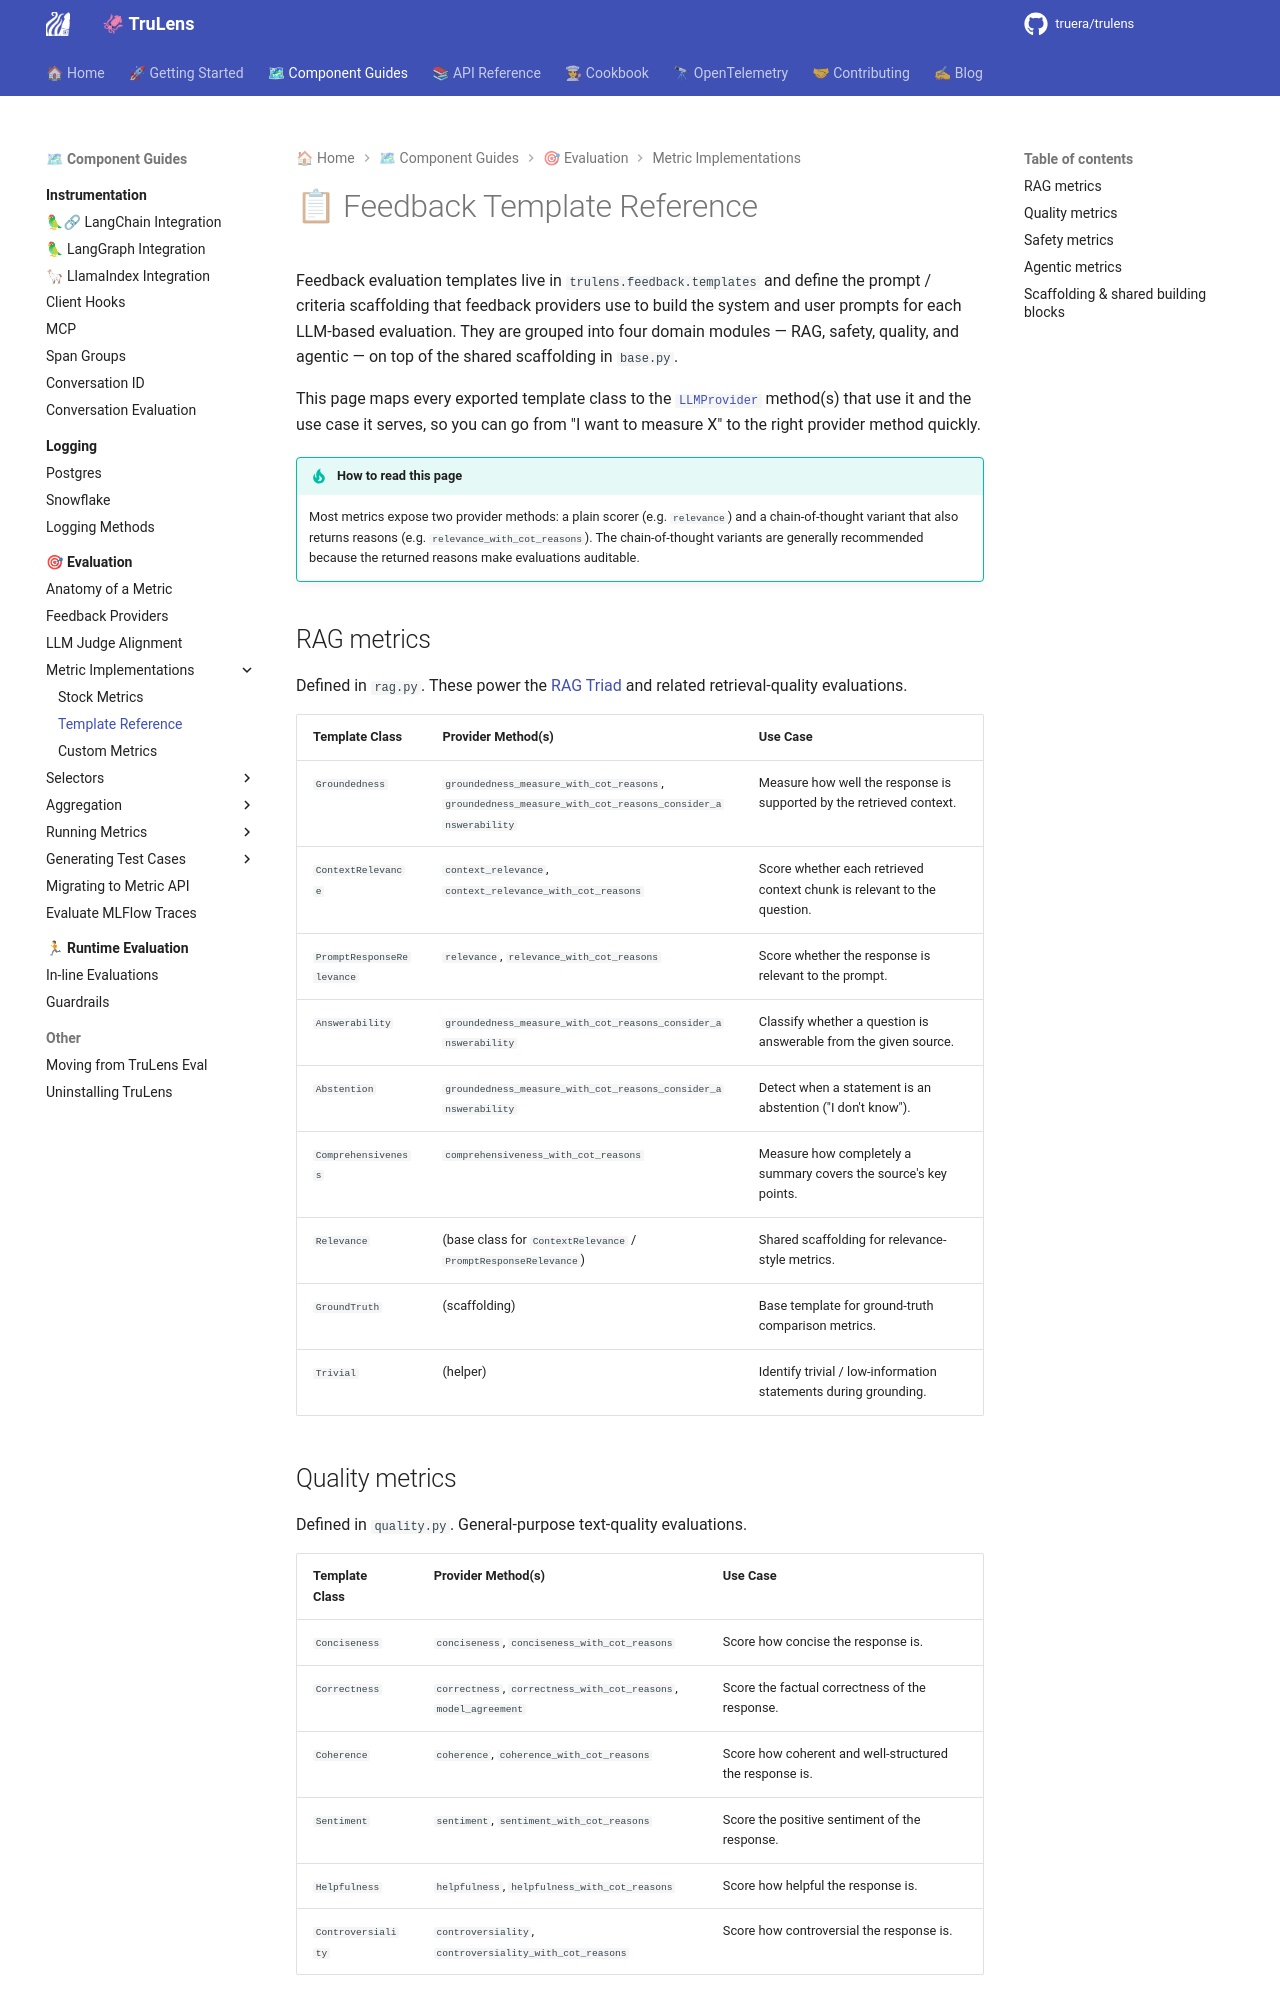

repository: truera/trulens · page: component_guides/evaluation/feedback_implementations/template_reference/index.html · generator: mkdocs

# 📋 Feedback Template Reference

Feedback evaluation templates live in
`trulens.feedback.templates` and define the prompt / criteria scaffolding
that feedback providers use to build the system and user prompts for each
LLM-based evaluation. They are grouped into four domain modules — RAG,
safety, quality, and agentic — on top of the shared scaffolding in
`base.py`.

This page maps every exported template class to the
[`LLMProvider`][trulens.feedback.LLMProvider] method(s) that use it and the
use case it serves, so you can go from "I want to measure X" to the right
provider method quickly.

!!! tip "How to read this page"

    Most metrics expose two provider methods: a plain scorer (e.g.
    `relevance`) and a chain-of-thought variant that also returns reasons
    (e.g. `relevance_with_cot_reasons`). The chain-of-thought variants are
    generally recommended because the returned reasons make evaluations
    auditable.

## RAG metrics

Defined in `rag.py`. These power the
[RAG Triad](../../../getting_started/core_concepts/rag_triad.md) and related
retrieval-quality evaluations.

| Template Class | Provider Method(s) | Use Case |
|---|---|---|
| `Groundedness` | `groundedness_measure_with_cot_reasons`, `groundedness_measure_with_cot_reasons_consider_answerability` | Measure how well the response is supported by the retrieved context. |
| `ContextRelevance` | `context_relevance`, `context_relevance_with_cot_reasons` | Score whether each retrieved context chunk is relevant to the question. |
| `PromptResponseRelevance` | `relevance`, `relevance_with_cot_reasons` | Score whether the response is relevant to the prompt. |
| `Answerability` | `groundedness_measure_with_cot_reasons_consider_answerability` | Classify whether a question is answerable from the given source. |
| `Abstention` | `groundedness_measure_with_cot_reasons_consider_answerability` | Detect when a statement is an abstention ("I don't know"). |
| `Comprehensiveness` | `comprehensiveness_with_cot_reasons` | Measure how completely a summary covers the source's key points. |
| `Relevance` | (base class for `ContextRelevance` / `PromptResponseRelevance`) | Shared scaffolding for relevance-style metrics. |
| `GroundTruth` | (scaffolding) | Base template for ground-truth comparison metrics. |
| `Trivial` | (helper) | Identify trivial / low-information statements during grounding. |
